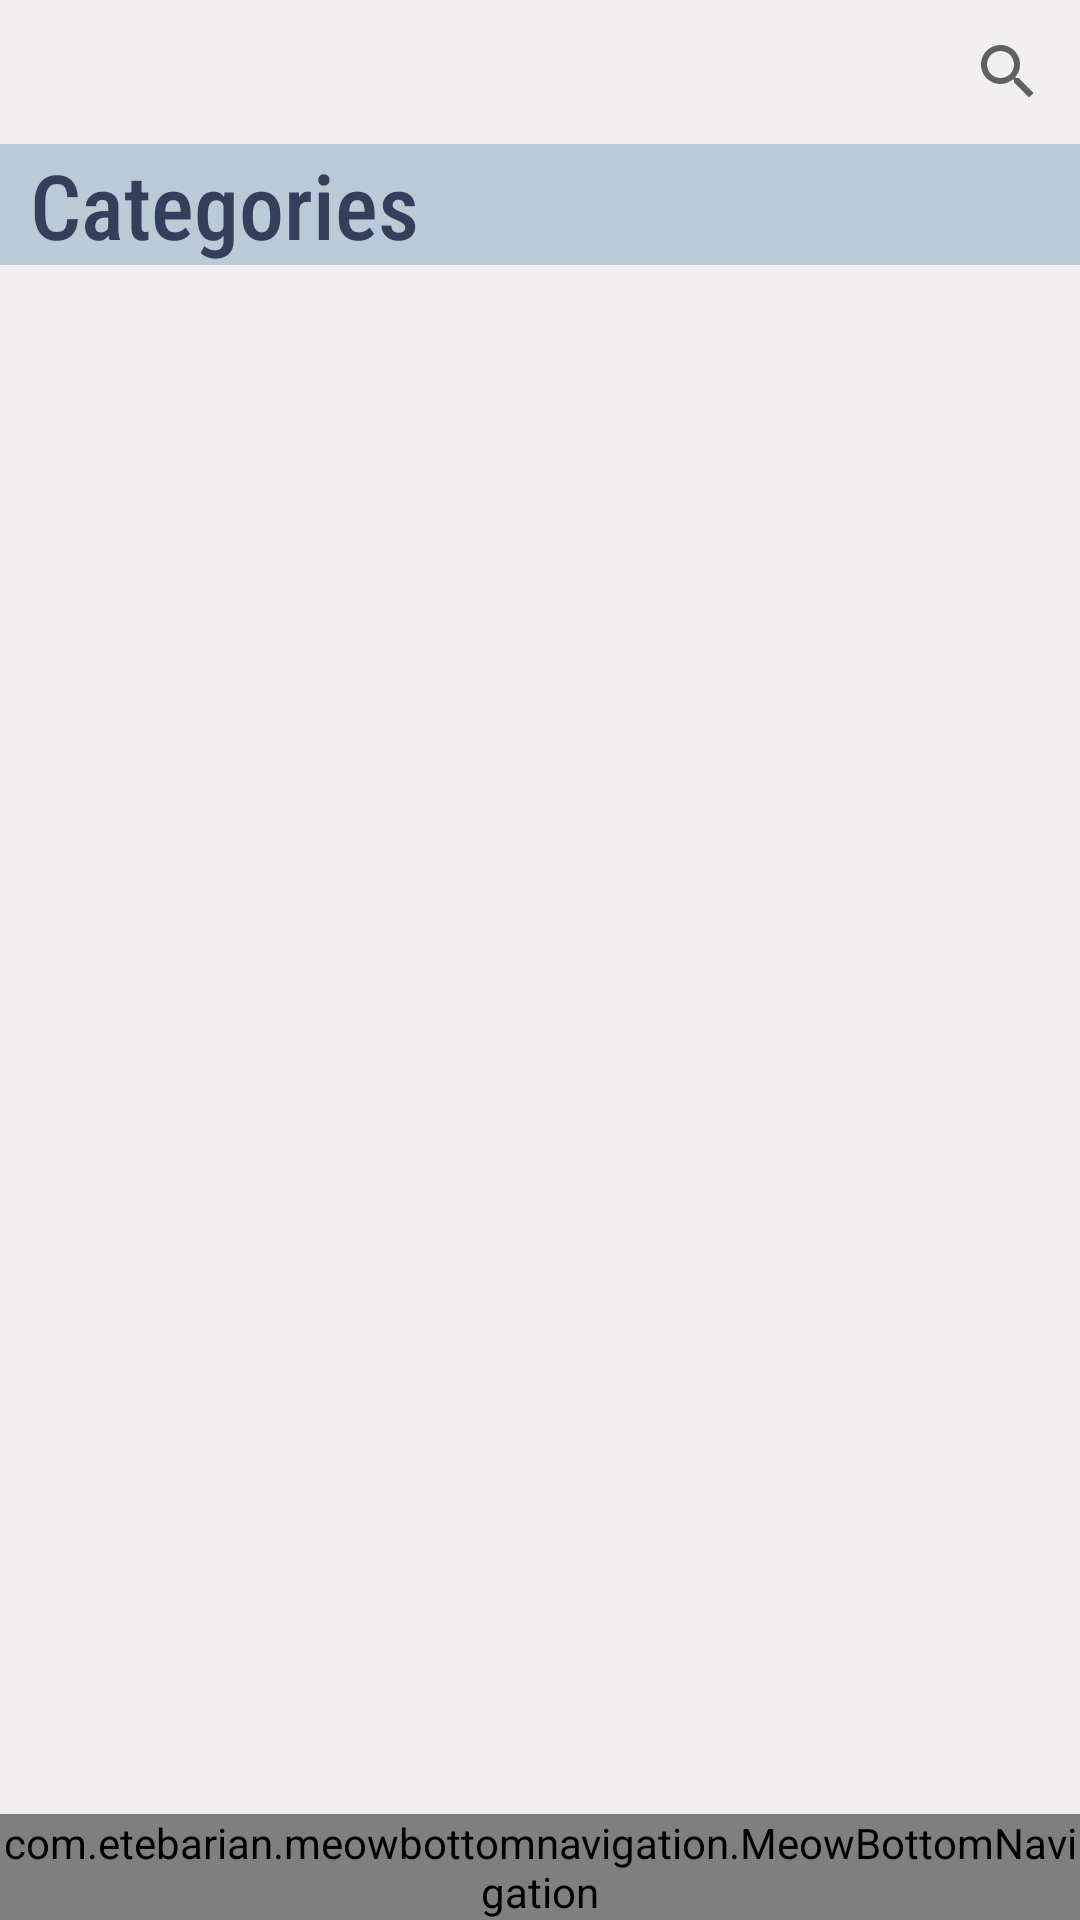

Produce the Android XML layout that renders to this screen, including the resource entries it uses.
<!-- AndroidManifest.xml: application theme AppTheme -->
<!-- res/layout/activity_main.xml -->
<?xml version="1.0" encoding="utf-8"?>
<androidx.constraintlayout.widget.ConstraintLayout
    xmlns:android="http://schemas.android.com/apk/res/android"
    xmlns:app="http://schemas.android.com/apk/res-auto"
    xmlns:tools="http://schemas.android.com/tools"
    android:layout_width="match_parent"
    android:layout_height="match_parent"
    android:background="#F1EFEF"
    tools:context=".MainActivity">

    <SearchView
        android:id="@+id/mainSearchView"
        android:layout_width="match_parent"
        android:layout_height="wrap_content"
        android:layoutDirection="rtl"
        app:layout_constraintEnd_toEndOf="parent"
        app:layout_constraintStart_toStartOf="parent"
        app:layout_constraintTop_toTopOf="parent"/>
    <TextView
        android:id="@+id/categoriesTxt"
        android:layout_width="match_parent"
        android:layout_height="wrap_content"
        android:background="@color/colorAccent"
        android:fontFamily="sans-serif-condensed-medium"
        android:paddingStart="10dp"
        android:text="@string/categories"
        android:textColor="@color/colorPrimaryDark"
        android:textSize="30sp"
        app:layout_constraintEnd_toEndOf="parent"
        app:layout_constraintStart_toStartOf="parent"
        app:layout_constraintTop_toBottomOf="@id/mainSearchView" />
    <com.google.android.material.tabs.TabLayout
        android:id="@+id/tabLayoutMain"
        android:layout_width="match_parent"
        android:layout_height="wrap_content"
        android:scrollbars="none"
        app:layout_constraintEnd_toEndOf="parent"
        app:layout_constraintStart_toStartOf="parent"
        app:layout_constraintTop_toBottomOf="@+id/categoriesTxt"
        app:tabBackground="@color/colorPrimaryDark"
        app:tabGravity="fill"
        app:tabIndicatorColor="@color/colorPrimary"
        app:tabInlineLabel="true"
        app:tabMode="scrollable"
        app:tabSelectedTextColor="@color/colorPrimary"
        app:tabTextAppearance="@style/tabCustomStyle"
        app:tabTextColor="@color/colorAccent" />

    <androidx.viewpager.widget.ViewPager
        android:id="@+id/mainViewPager"
        android:layout_width="match_parent"
        android:layout_height="0dp"
        app:layout_constraintBottom_toBottomOf="parent"
        app:layout_constraintEnd_toEndOf="parent"
        app:layout_constraintStart_toStartOf="parent"
        app:layout_constraintTop_toBottomOf="@id/tabLayoutMain"
        android:layout_marginBottom="40dp">


    </androidx.viewpager.widget.ViewPager>
    <com.etebarian.meowbottomnavigation.MeowBottomNavigation
        android:id="@+id/meowBtmNav"
        android:layout_width="match_parent"
        android:layout_height="wrap_content"
        app:layout_constraintBottom_toBottomOf="parent"
        app:layout_constraintEnd_toEndOf="parent"
        app:layout_constraintStart_toStartOf="parent"
        app:mbn_backgroundBottomColor="@color/colorPrimaryDark"
        app:mbn_circleColor="@color/white"
        app:mbn_countBackgroundColor="@color/colorPrimary"
        app:mbn_countTextColor="@color/white"
        app:mbn_defaultIconColor="@color/white"
        app:mbn_selectedIconColor="@color/colorPrimary"
        app:mbn_shadowColor="@color/black" >

    </com.etebarian.meowbottomnavigation.MeowBottomNavigation>

</androidx.constraintlayout.widget.ConstraintLayout>
<!-- resources referenced by this layout -->
<resources>
  <color name="black">#000000</color>
  <color name="colorAccent">#BACAD7</color>
  <color name="colorPrimary">#EB7A27</color>
  <color name="colorPrimaryDark">#353E5A</color>
  <color name="white">#FFFFFF</color>
  <string name="categories">Categories</string>
  <style name="tabCustomStyle" parent="TextAppearance.Design.Tab">
          <item name="android:textSize">15sp</item>
          <item name="android:textColor">@color/white</item>
      </style>
  <style name="AppTheme" parent="Theme.AppCompat.Light.NoActionBar">
          
          <item name="colorPrimary">@color/colorPrimary</item>
          <item name="colorPrimaryDark">@color/colorPrimaryDark</item>
          <item name="colorAccent">@color/colorAccent</item>
      </style>
</resources>
